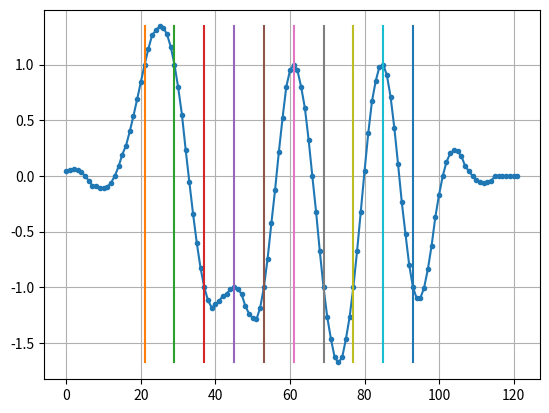

Source code (Python):
import numpy as np
import matplotlib.pyplot as plt
from scipy import signal

num_symbols = 10
sps = 8

bits = np.random.randint(0, 2, num_symbols) # Our data to be transmitted, 1's and 0's

x = np.array([])
for bit in bits:
    pulse = np.zeros(sps)
    pulse[0] = bit*2-1 # set the first value to either a 1 or -1
    x = np.concatenate((x, pulse)) # add the 8 samples to the signal
#x = np.zeros(sps*num_symbols)
#x[0] = 1

# Create our raised-cosine filter
num_taps = 41
beta = 0.35
Ts = sps # Assume sample rate is 1 Hz, so sample period is 1, so *symbol* period is 8
t = np.arange(-21, 22) # remember it's not inclusive of final number
h = np.sinc(t/Ts) * np.cos(np.pi*beta*t/Ts) / (1 - (2*beta*t/Ts)**2)
h_integer = h*4095
h_integer = h_integer.astype(int)
h_error = (h*4096) - h_integer
print(h_integer)
print(h_error)
print(np.mean(h_error), np.std(h_error), np.average(h_error))
#plt.figure(1)
#plt.plot(t, h, '.')
#plt.grid(True)
#plt.show()

# Filter our signal, in order to apply the pulse shaping
x_shaped = np.convolve(x, h)
plt.figure(2)
plt.plot(x_shaped, '.-')
for i in range(num_symbols):
    plt.plot([i*sps+num_taps//2+1,i*sps+num_taps//2+1], [min(x_shaped), max(x_shaped)])
plt.grid(True)
plt.show()

